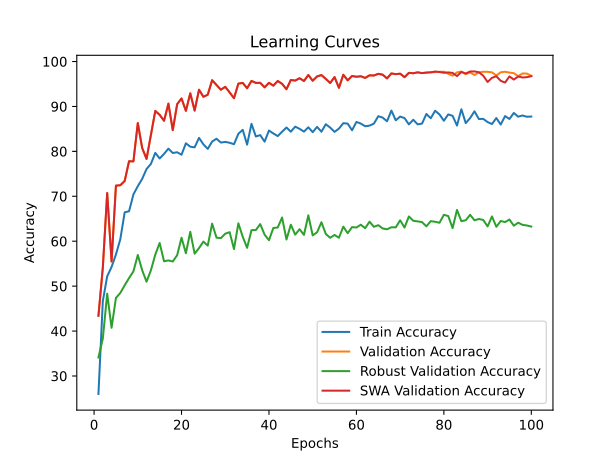

The file beside this chart, header and first rows:
time; train_accuracy; train_loss; valid_accuracy; valid_loss; valid_accuracy_robust; valid_accuracy_swa; valid_accuracy_robust_swa
52,4033; 25,9907; 2,2114; 43,4074; 1,7533; 34,1207; 43,4074; 34,1207
108,2315; 46,6512; 2,0020; 54,0926; 1,4547; 38,3103; 54,0926; 38,3103
159,7052; 52,1944; 1,9348; 70,7222; 1,1038; 48,3103; 70,7222; 48,3103
212,2001; 54,2531; 1,9090; 55,4815; 1,2983; 40,7241; 55,4815; 40,7241
263,0960; 57,0478; 1,8713; 72,3704; 1,0538; 47,3793; 72,3704; 47,3793
314,1432; 60,4367; 1,8336; 72,4630; 0,9885; 48,4828; 72,4630; 48,4828
363,0382; 66,4275; 1,7523; 73,4074; 0,9330; 50,1897; 73,4074; 50,1897
412,9508; 66,6667; 1,7536; 77,7963; 0,8250; 51,7931; 77,7963; 51,7931
458,8533; 70,4151; 1,6834; 77,7778; 0,7174; 53,2931; 77,7778; 53,2931
507,2408; 72,2485; 1,6591; 86,2963; 0,7669; 56,9310; 86,2963; 56,9310
555,4651; 73,8735; 1,6395; 80,7593; 0,8063; 53,5517; 80,7593; 53,5517
601,4102; 76,0725; 1,5861; 78,3148; 0,8394; 50,9828; 78,3148; 50,9828
649,3130; 77,2083; 1,5787; 83,6667; 0,6705; 53,5345; 83,6667; 53,5345
697,8689; 79,6651; 1,5389; 89,0000; 0,4929; 57,0172; 89,0000; 57,0172
747,5555; 78,4182; 1,5350; 88,1296; 0,6700; 59,6034; 88,1296; 59,6034
795,4631; 79,4336; 1,5060; 86,8148; 0,6070; 55,5345; 86,8148; 55,5345
842,6426; 80,6111; 1,4769; 90,6296; 0,4095; 55,7241; 90,6296; 55,7241
892,4493; 79,6358; 1,5142; 84,7222; 0,6223; 55,4828; 84,7222; 55,4828
942,7398; 79,8040; 1,4849; 90,5000; 0,4894; 56,8793; 90,5000; 56,8793
991,1799; 79,2515; 1,5056; 91,7778; 0,4793; 60,7759; 91,7778; 60,7759
1043,7138; 81,7978; 1,4792; 89,0185; 0,4879; 57,3276; 89,0185; 57,3276
1099,0899; 81,0401; 1,4520; 92,9259; 0,4879; 62,0862; 92,9259; 62,0862
1155,1740; 80,9012; 1,4527; 89,0741; 0,5808; 57,2241; 89,0741; 57,2241
1203,4047; 83,0062; 1,4070; 93,7222; 0,3714; 58,4655; 93,7222; 58,4655
1251,6511; 81,5725; 1,4397; 92,1481; 0,4716; 59,9138; 92,1481; 59,9138
1303,2675; 80,5509; 1,4474; 92,6111; 0,4812; 59,0172; 92,6111; 59,0172
1352,0817; 82,1883; 1,4315; 95,8519; 0,4779; 63,9138; 95,8519; 63,9138
1401,3553; 82,8133; 1,4047; 94,7778; 0,3523; 60,7931; 94,7778; 60,7931
1449,4402; 81,9599; 1,4238; 93,7222; 0,3690; 60,6897; 93,7222; 60,6897
1499,4481; 82,1080; 1,4185; 94,3704; 0,4006; 61,6724; 94,3704; 61,6724
1552,0537; 81,9120; 1,4343; 93,1296; 0,4027; 62,0172; 93,1296; 62,0172
1604,8421; 81,5910; 1,4093; 91,8333; 0,5208; 58,2586; 91,8333; 58,2586
1653,8265; 83,9182; 1,3843; 95,0741; 0,5260; 63,9828; 95,0741; 63,9828
1700,4217; 84,7963; 1,3358; 95,2407; 0,2964; 60,9828; 95,2407; 60,9828
1748,9219; 81,4985; 1,3972; 94,0556; 0,3681; 58,5345; 94,0556; 58,5345
1795,6138; 86,1343; 1,3454; 95,6852; 0,4806; 62,4655; 95,6852; 62,4655
1845,0824; 83,3148; 1,3921; 95,2407; 0,3378; 62,4828; 95,2407; 62,4828
1892,9845; 83,6204; 1,3756; 95,2593; 0,3245; 63,8103; 95,2593; 63,8103
1947,4079; 82,1574; 1,4237; 94,2593; 0,3196; 61,4655; 94,2593; 61,4655
1994,4595; 84,6373; 1,3594; 95,2593; 0,5318; 60,2241; 95,2593; 60,2241
2043,5159; 83,9846; 1,3536; 94,6296; 0,3947; 62,9483; 94,6296; 62,9483
2095,8408; 83,4028; 1,3660; 95,6667; 0,4512; 63,0517; 95,6667; 63,0517
2147,6455; 84,3781; 1,3447; 95,0370; 0,4046; 65,2759; 95,0370; 65,2759
2197,9721; 85,3133; 1,3480; 93,8333; 0,3393; 60,3793; 93,8333; 60,3793
2252,6001; 84,3781; 1,3350; 95,8889; 0,5663; 63,6724; 95,8889; 63,6724
2304,6429; 85,5000; 1,3313; 95,7593; 0,3156; 61,4655; 95,7593; 61,4655
2356,2393; 85,0154; 1,3379; 96,2778; 0,3494; 62,6724; 96,2778; 62,6724
2406,8308; 84,3966; 1,3307; 95,6667; 0,3518; 61,4138; 95,6667; 61,4138
2458,6320; 85,3580; 1,3347; 97,0000; 0,3912; 65,7586; 97,0000; 65,7586
2506,4060; 84,2747; 1,3323; 95,7222; 0,2883; 61,2931; 95,7222; 61,2931
2559,3805; 85,4522; 1,3140; 96,6852; 0,2721; 61,9828; 96,6852; 61,9828
2610,5738; 84,3796; 1,3015; 96,9815; 0,3591; 64,2241; 96,9815; 64,2241
2663,7833; 86,0386; 1,3161; 96,1296; 0,2854; 61,6034; 96,1296; 61,6034
2714,7501; 85,2932; 1,3225; 95,2222; 0,3772; 60,7586; 95,2222; 60,7586
2768,2016; 84,3395; 1,3505; 96,5370; 0,2688; 61,3966; 96,5370; 61,3966
2817,1569; 85,0648; 1,3261; 94,1481; 0,4000; 60,7759; 94,1481; 60,7759
2864,4199; 86,2762; 1,2902; 97,0556; 0,2847; 63,2414; 97,0556; 63,2414
2921,4198; 86,1775; 1,3193; 95,8148; 0,3009; 61,7931; 95,8148; 61,7931
2973,0777; 84,6944; 1,3138; 96,7778; 0,2762; 63,1379; 96,7778; 63,1379
3029,6724; 86,5556; 1,2950; 96,6111; 0,2780; 63,0517; 96,6111; 63,0517
... 40 more rows
